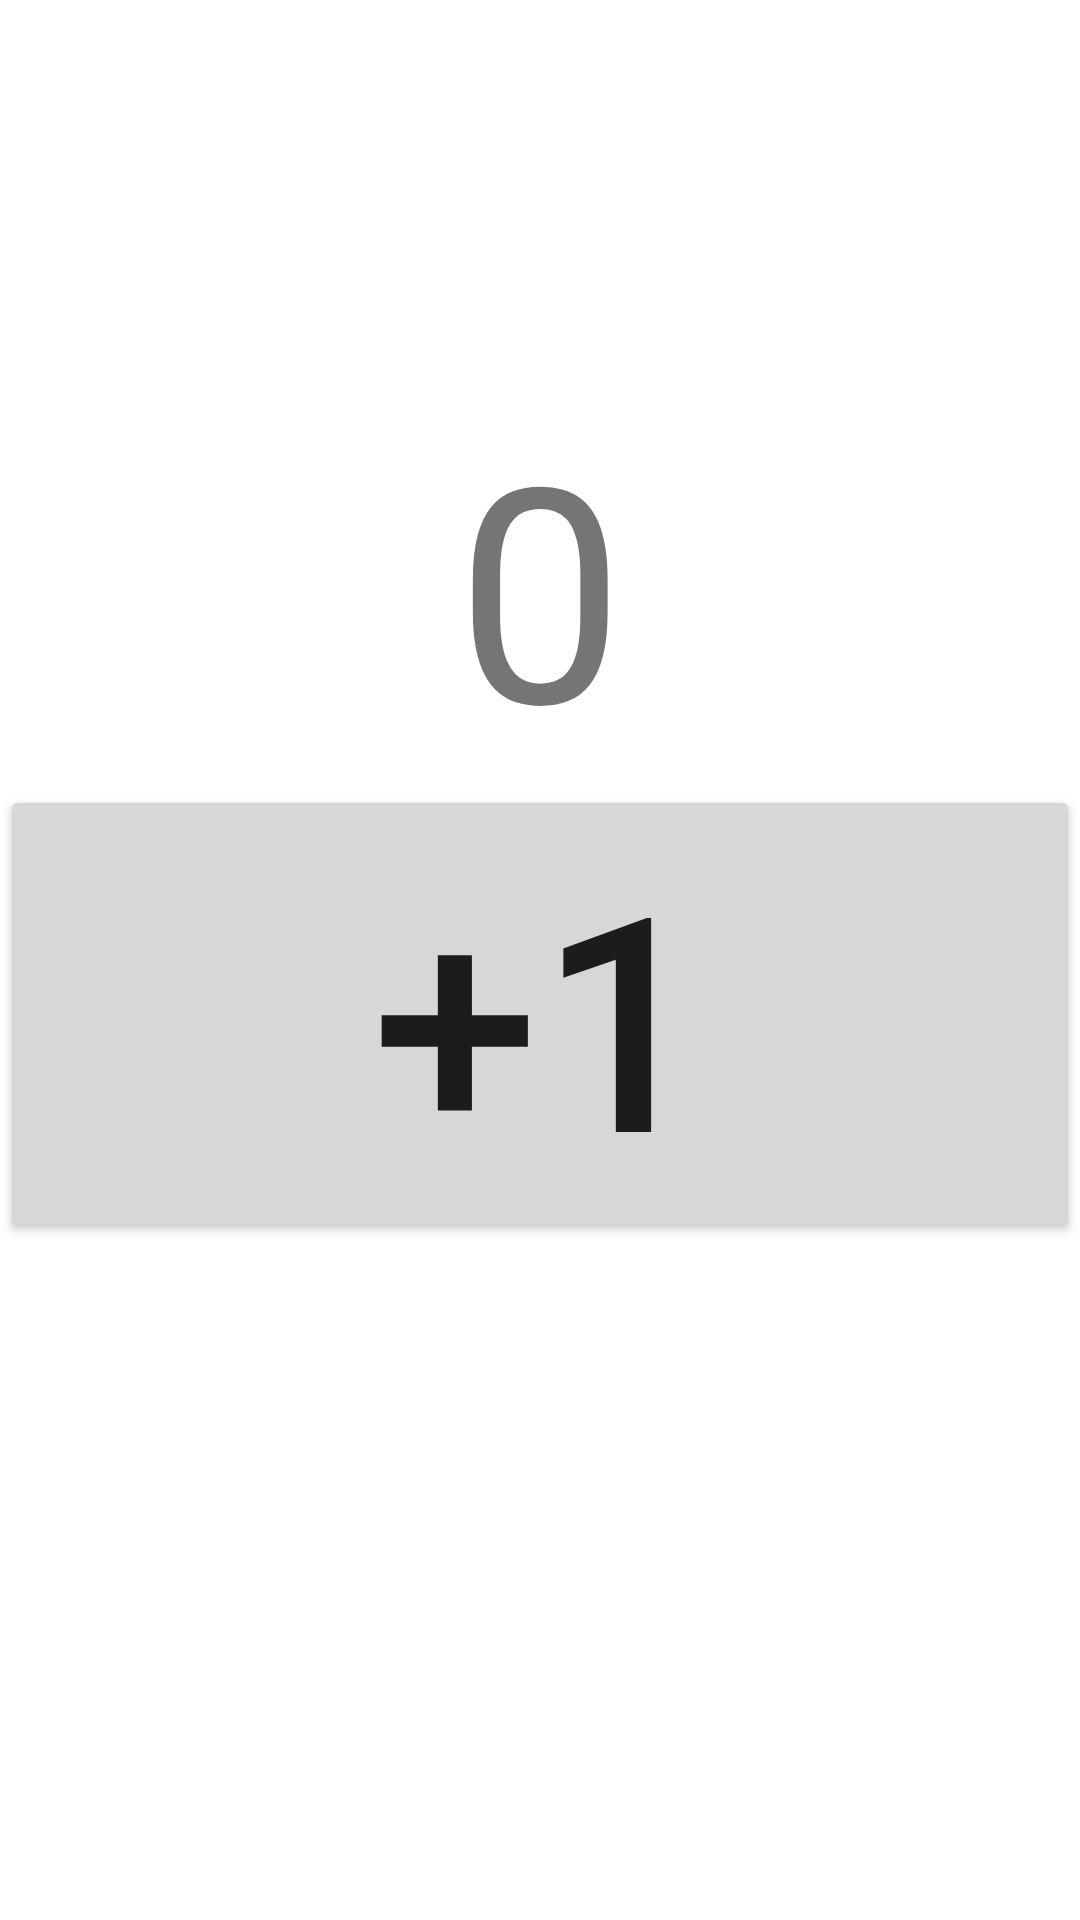

Android layout source for this screen:
<!-- AndroidManifest.xml: application theme Theme.HW_5_3 -->
<!-- res/layout/fragment_start.xml -->
<?xml version="1.0" encoding="utf-8"?>
<androidx.constraintlayout.widget.ConstraintLayout xmlns:android="http://schemas.android.com/apk/res/android"
    xmlns:app="http://schemas.android.com/apk/res-auto"
    xmlns:tools="http://schemas.android.com/tools"
    android:layout_width="match_parent"
    android:layout_height="match_parent"
    tools:context=".MainActivity">

    <TextView
        android:id="@+id/text_view"
        android:layout_width="match_parent"
        android:layout_height="wrap_content"
        android:text="0"
        android:textSize="100dp"
        android:gravity="center"
        android:layout_marginBottom="250dp"
        app:layout_constraintBottom_toBottomOf="parent"
        app:layout_constraintEnd_toEndOf="parent"
        app:layout_constraintStart_toStartOf="parent"
        app:layout_constraintTop_toTopOf="parent" />

    <Button
        android:id="@+id/btn_one"
        android:layout_width="match_parent"
        android:layout_height="wrap_content"
        app:layout_constraintTop_toBottomOf="@+id/text_view"
        android:text="+1"
        android:textSize="100dp"/>

</androidx.constraintlayout.widget.ConstraintLayout>
<!-- resources referenced by this layout -->
<resources>
  <style name="Theme.HW_5_3" parent="Theme.MaterialComponents.DayNight.DarkActionBar">
          
          <item name="colorPrimary">@color/purple_500</item>
          <item name="colorPrimaryVariant">@color/purple_700</item>
          <item name="colorOnPrimary">@color/white</item>
          
          <item name="colorSecondary">@color/teal_200</item>
          <item name="colorSecondaryVariant">@color/teal_700</item>
          <item name="colorOnSecondary">@color/black</item>
          
          <item name="android:statusBarColor">?attr/colorPrimaryVariant</item>
          
      </style>
  <!-- not gathered from this repository: default colours our renderer supplied (Android Studio template values) -->
  <color name="purple_500">#FF6200EE</color>
  <color name="purple_700">#FF3700B3</color>
  <color name="teal_200">#FF03DAC5</color>
  <color name="teal_700">#FF018786</color>
  <color name="black">#FF000000</color>
  <color name="white">#FFFFFFFF</color>
</resources>
